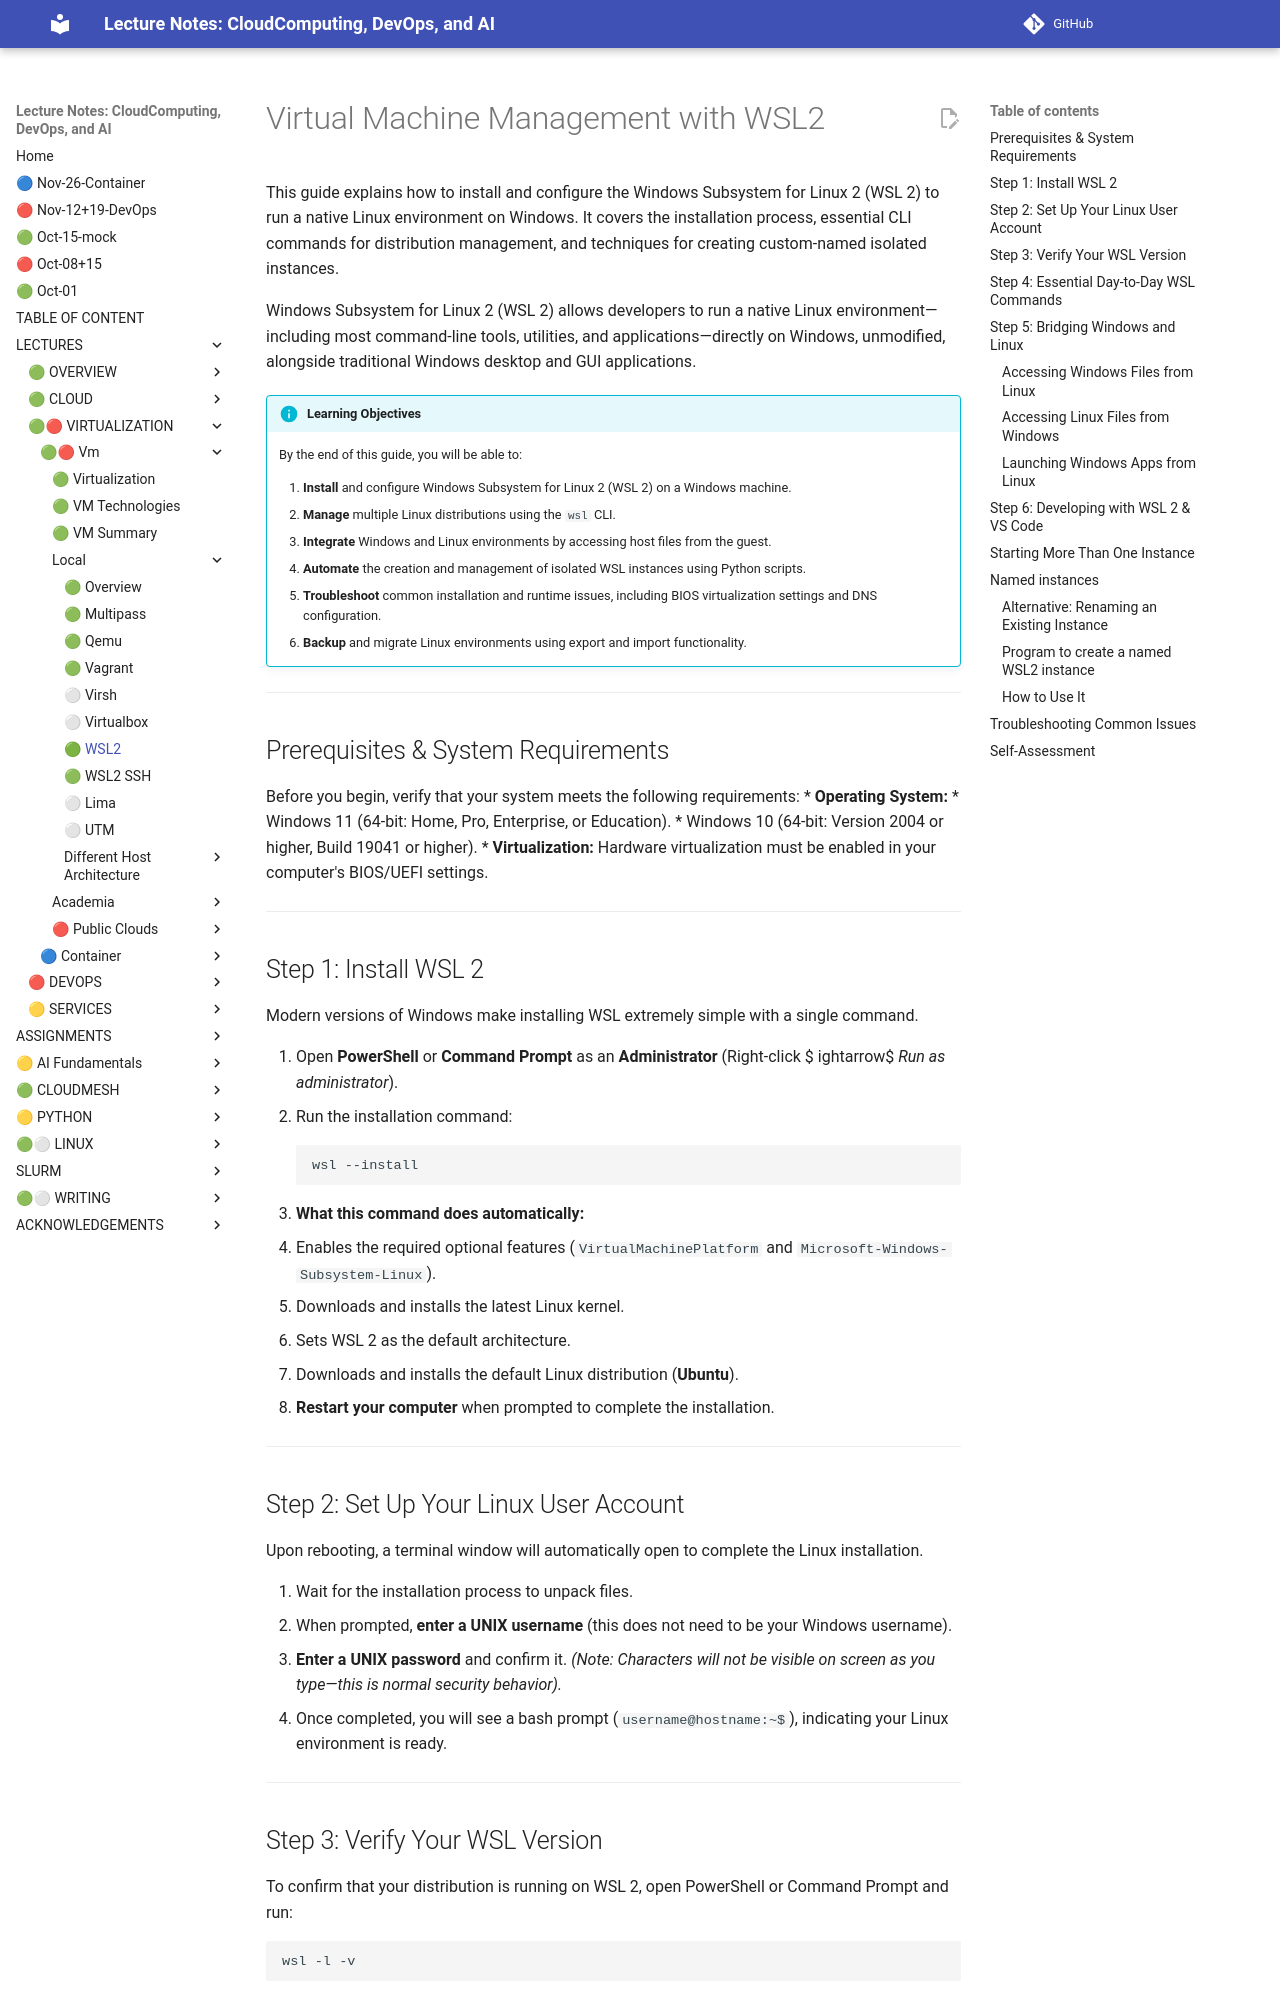

repository: cloudmesh-ai/cloudmesh-ai-lecture · page: section/cloud/platforms/local/wsl2/index.html · generator: mkdocs

# Virtual Machine Management with WSL2

This guide explains how to install and configure the Windows Subsystem for Linux 2 (WSL 2) to run a native Linux environment on Windows. It covers the installation process, essential CLI commands for distribution management, and techniques for creating custom-named isolated instances.

Windows Subsystem for Linux 2 (WSL 2) allows developers to run a native Linux environment—including most command-line tools, utilities, and applications—directly on Windows, unmodified, alongside traditional Windows desktop and GUI applications.


!!! info "Learning Objectives"

    By the end of this guide, you will be able to:

    
    1. **Install** and configure Windows Subsystem for Linux 2 (WSL 2) on a Windows machine.
    2. **Manage** multiple Linux distributions using the `wsl` CLI.
    3. **Integrate** Windows and Linux environments by accessing host files from the guest.
    4. **Automate** the creation and management of isolated WSL instances using Python scripts.
    5. **Troubleshoot** common installation and runtime issues, including BIOS virtualization settings and DNS configuration.
    6. **Backup** and migrate Linux environments using export and import functionality.

---

## Prerequisites & System Requirements

Before you begin, verify that your system meets the following requirements:
*   **Operating System:** 
    *   Windows 11 (64-bit: Home, Pro, Enterprise, or Education).
    *   Windows 10 (64-bit: Version 2004 or higher, Build 19041 or higher).
*   **Virtualization:** Hardware virtualization must be enabled in your computer's BIOS/UEFI settings.

---

## Step 1: Install WSL 2

Modern versions of Windows make installing WSL extremely simple with a single command.

1. Open **PowerShell** or **Command Prompt** as an **Administrator** (Right-click $
ightarrow$ *Run as administrator*).
2. Run the installation command:
   ```bash
   wsl --install
   ```
3. **What this command does automatically:**
   * Enables the required optional features (`VirtualMachinePlatform` and `Microsoft-Windows-Subsystem-Linux`).
   * Downloads and installs the latest Linux kernel.
   * Sets WSL 2 as the default architecture.
   * Downloads and installs the default Linux distribution (**Ubuntu**).
4. **Restart your computer** when prompted to complete the installation.

---

## Step 2: Set Up Your Linux User Account

Upon rebooting, a terminal window will automatically open to complete the Linux installation.

1. Wait for the installation process to unpack files.
2. When prompted, **enter a UNIX username** (this does not need to be your Windows username).
3. **Enter a UNIX password** and confirm it. *(Note: Characters will not be visible on screen as you type—this is normal security behavior).*
4. Once completed, you will see a bash prompt (`username@hostname:~$`), indicating your Linux environment is ready.

---
